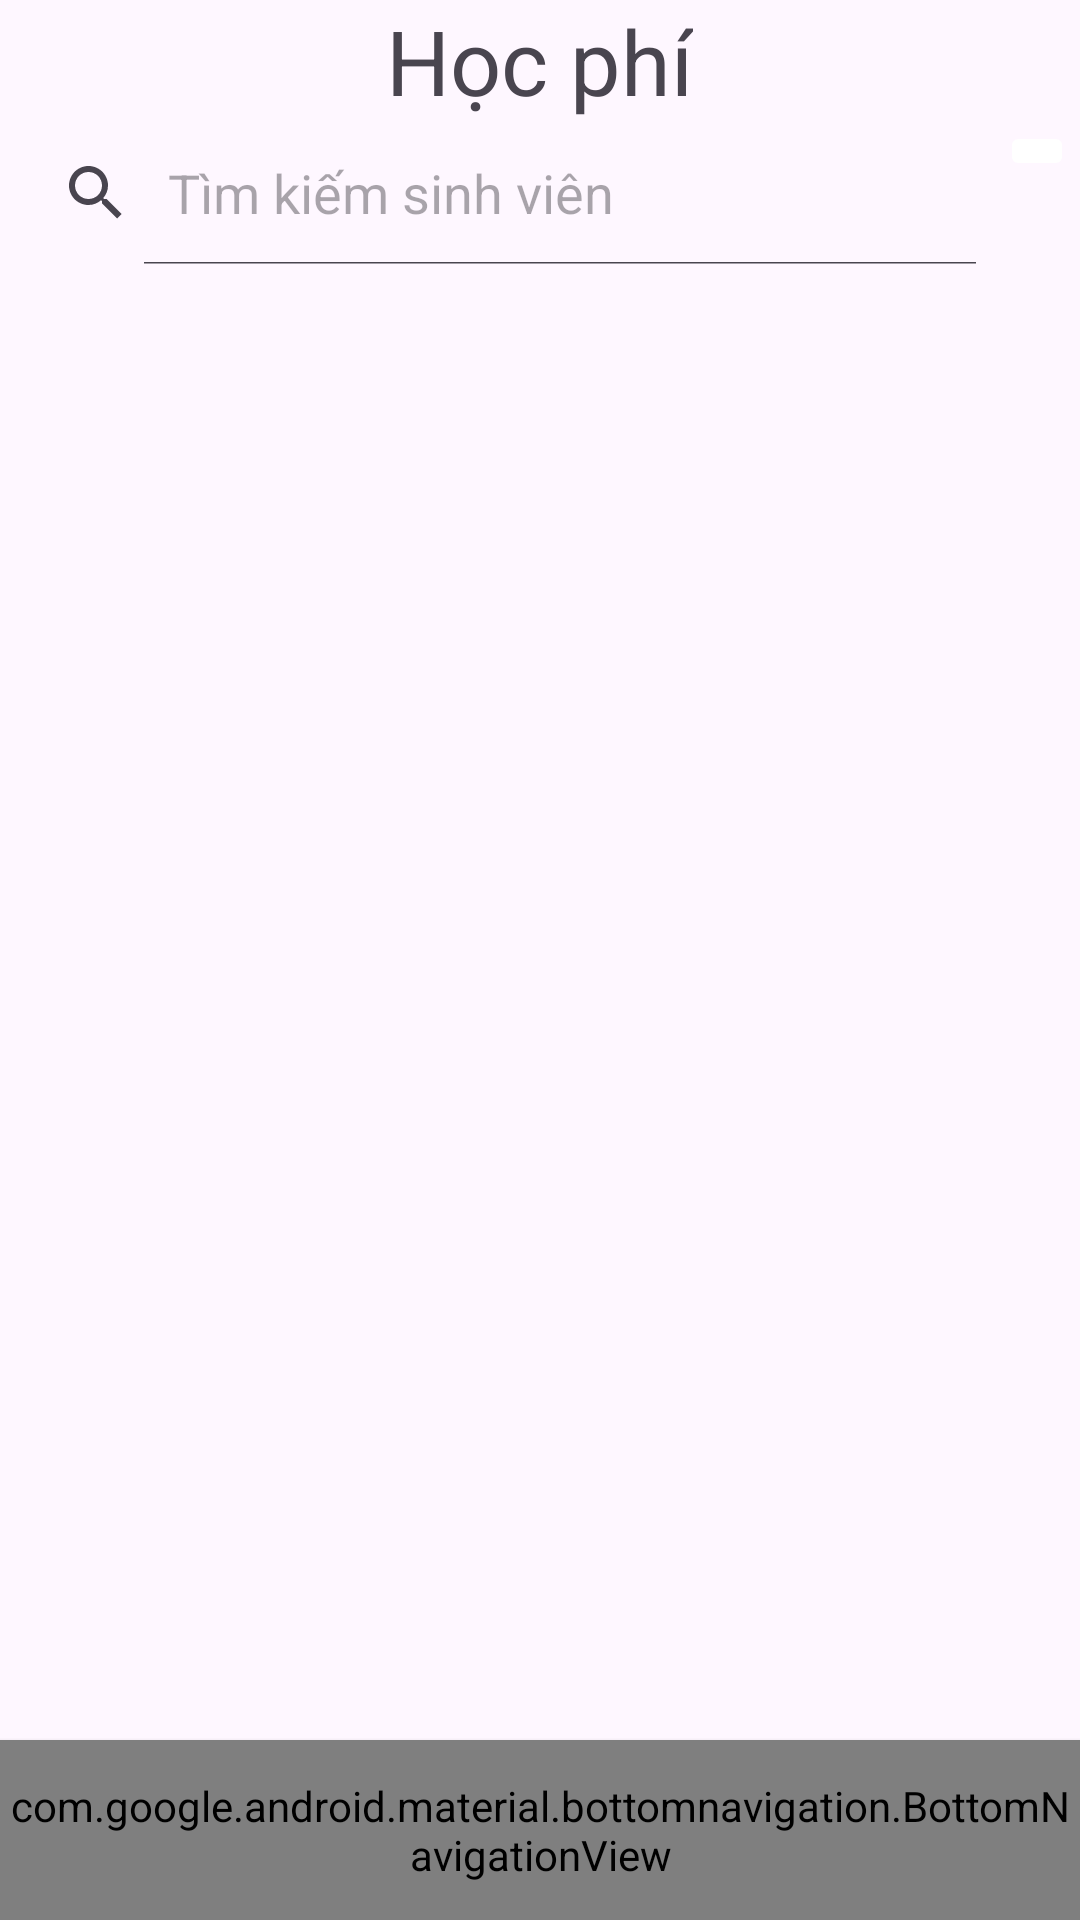

The Android layout XML behind this screen, and the referenced resources:
<!-- AndroidManifest.xml: application theme Theme.GiaoDien -->
<!-- res/layout/activity_hoc_phi.xml -->
<?xml version="1.0" encoding="utf-8"?>
<RelativeLayout
    xmlns:android="http://schemas.android.com/apk/res/android"
    xmlns:app="http://schemas.android.com/apk/res-auto"
    xmlns:tools="http://schemas.android.com/tools"
    android:layout_width="match_parent"
    android:layout_height="match_parent"
    tools:context=".HocPhi">

    <LinearLayout
        android:layout_width="wrap_content"
        android:layout_height="wrap_content"
        android:orientation="vertical"
        tools:ignore="MissingConstraints">


        <LinearLayout
            android:layout_width="wrap_content"
            android:layout_height="wrap_content"
            android:orientation="vertical"
            tools:ignore="MissingConstraints">


            <LinearLayout
                android:gravity="center"
                android:layout_width="match_parent"
                android:layout_height="wrap_content"
                android:orientation="horizontal">

                <TextView
                    android:id="@+id/textView"
                    android:layout_width="wrap_content"
                    android:layout_height="wrap_content"
                    android:text="Học phí"
                    android:textSize="30sp" />
            </LinearLayout>

            <LinearLayout
                android:weightSum="1"
                android:layout_width="match_parent"
                android:layout_height="wrap_content"
                android:orientation="horizontal">

                <android.widget.SearchView
                    android:queryHint="Tìm kiếm sinh viên"
                    android:iconifiedByDefault="false"
                    android:id="@+id/imgbtnTimKiem"
                    android:layout_width="wrap_content"
                    android:layout_height="wrap_content"
                    android:layout_weight="0.85"/>

                <ImageButton
                    android:id="@+id/imgbtnLuuDS"
                    android:layout_width="wrap_content"
                    android:layout_height="wrap_content"
                    android:layout_weight="0.05"
                    android:src="@drawable/baseline_picture_as_pdf_24"
                    android:backgroundTint="@color/white"
                    />

            </LinearLayout>

            <ListView
                android:id="@+id/listHocPhi"
                android:layout_width="wrap_content"
                android:layout_height="match_parent">

            </ListView>
        </LinearLayout>
    </LinearLayout>
    <com.google.android.material.bottomnavigation.BottomNavigationView
        android:layout_width="match_parent"
        android:layout_height="60dp"
        android:id="@+id/bottomNavigationView"
        android:background="@drawable/bottom_bg"
        android:layout_alignParentBottom="true"
        android:layout_marginTop="30dp"
        android:elevation="2dp"
        app:menu="@menu/buttom_nav_menu"
        app:itemIconSize="30dp"
        app:labelVisibilityMode="unlabeled" />
</RelativeLayout>
<!-- resources referenced by this layout -->
<resources>
  <!-- drawable bottom_bg (drawable) -->
  <?xml version="1.0" encoding="utf-8"?>
  <shape xmlns:android="http://schemas.android.com/apk/res/android">
      <solid android:color="#EDE7E5"/>
      <corners android:radius="0dp"/>
  </shape>
  <style name="Theme.GiaoDien" parent="Base.Theme.GiaoDien" />
  <style name="Base.Theme.GiaoDien" parent="Theme.Material3.DayNight.NoActionBar">
          
          
      </style>
  <!-- not gathered from this repository: default colours our renderer supplied (Android Studio template values) -->
  <color name="white">#FFFFFFFF</color>
</resources>
